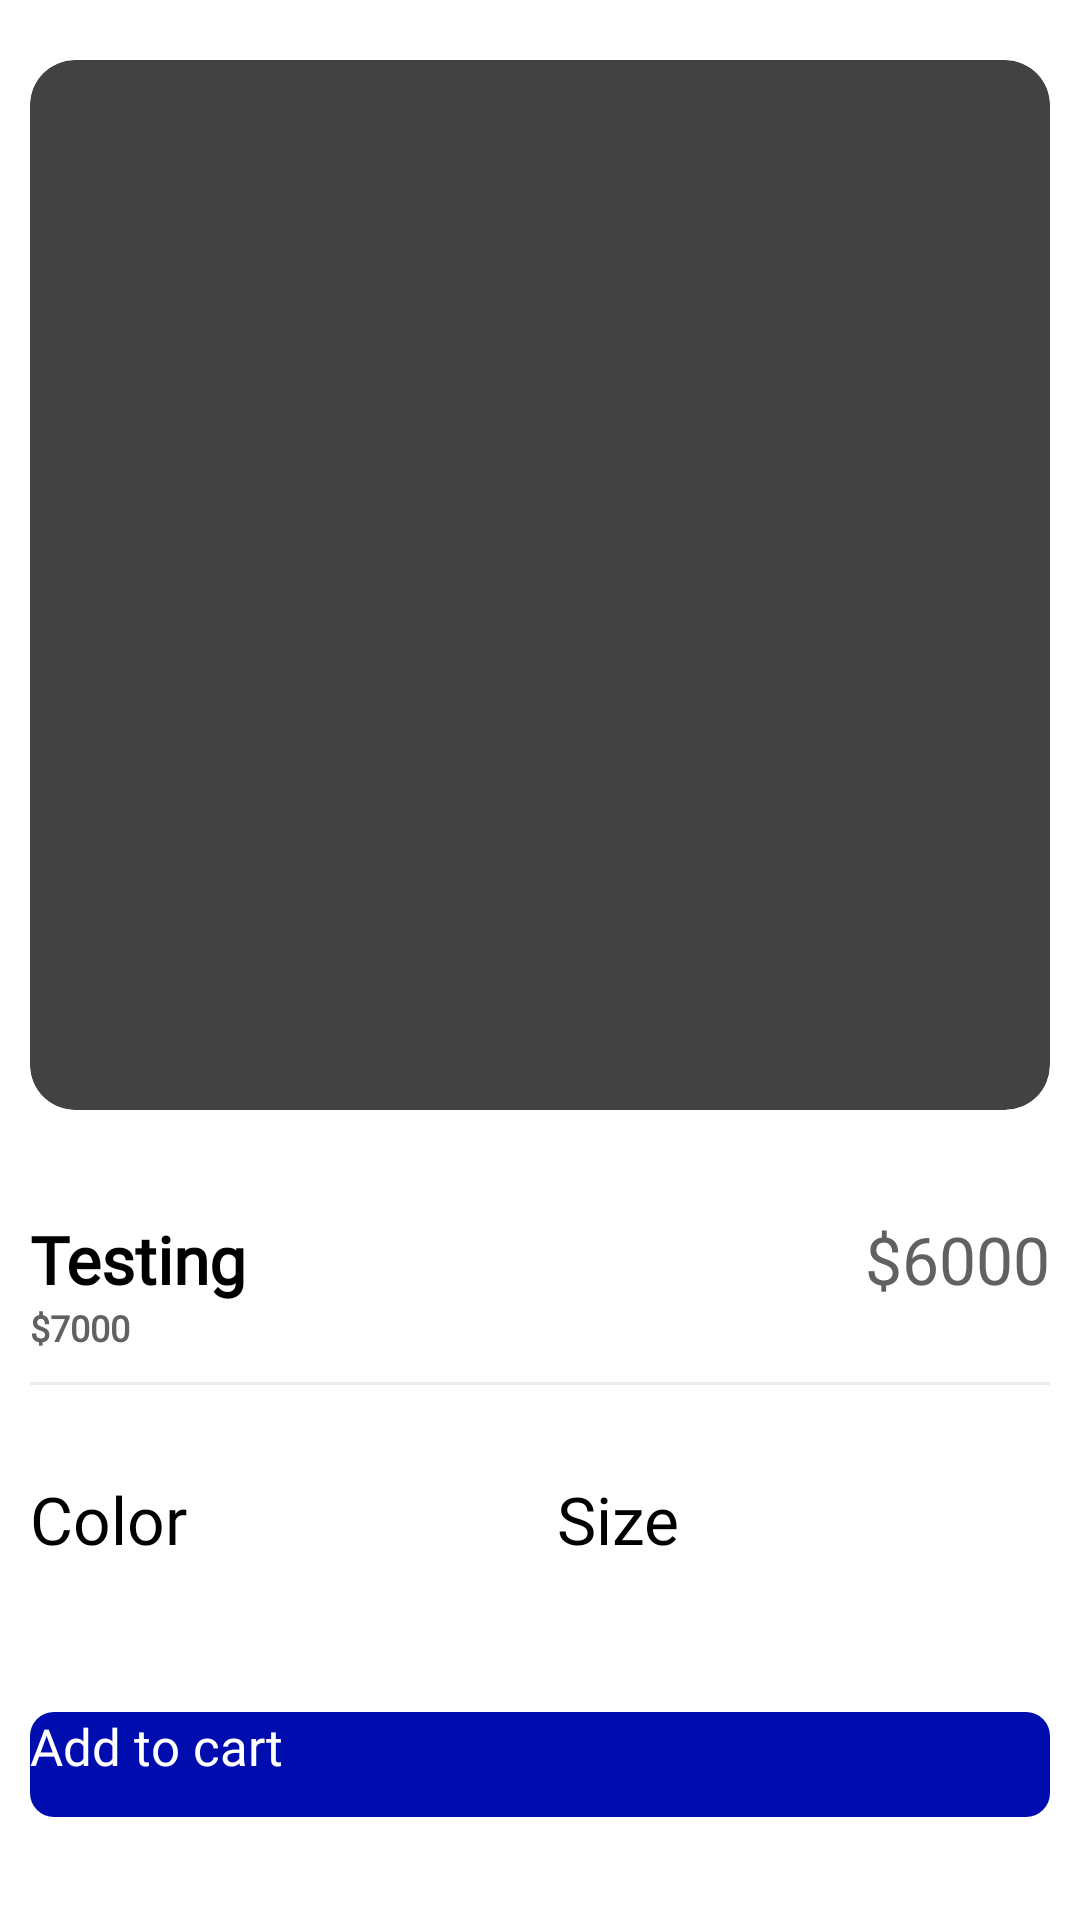

Reconstruct the res/layout file that produces this screen, plus the resources it refers to.
<!-- AndroidManifest.xml: application theme Theme.Shopeee -->
<!-- res/layout/fragment_product_details.xml -->
<?xml version="1.0" encoding="utf-8"?>
<androidx.core.widget.NestedScrollView xmlns:android="http://schemas.android.com/apk/res/android"
    android:layout_width="match_parent"
    android:layout_height="match_parent"
    xmlns:app="http://schemas.android.com/apk/res-auto"
    android:fillViewport="true">

    <androidx.constraintlayout.widget.ConstraintLayout
        android:layout_width="match_parent"
        android:layout_height="match_parent">

        <androidx.cardview.widget.CardView
            android:id="@+id/cardProductImages"
            android:layout_width="0dp"
            android:layout_height="350dp"
            android:layout_marginTop="20dp"
            app:cardCornerRadius="15dp"
            app:layout_constraintStart_toStartOf="parent"
            app:layout_constraintEnd_toEndOf="parent"
            app:layout_constraintTop_toTopOf="parent"
            app:cardElevation="0dp"
            android:layout_marginStart="10dp"
            android:layout_marginEnd="10dp">

            <androidx.viewpager2.widget.ViewPager2
                android:layout_width="match_parent"
                android:layout_height="match_parent"
                android:id="@+id/viewPagerProductImages"/>
            
            <ImageView
                android:id="@+id/imageClose"
                android:layout_width="50dp"
                android:layout_height="50dp"
                android:src="@drawable/ic_close"
                android:padding="5dp"
                app:tint="@color/g_black" />

        </androidx.cardview.widget.CardView>

        <LinearLayout
            android:id="@+id/linearTitlePrice"
            android:layout_width="0dp"
            android:layout_height="wrap_content"
            android:orientation="horizontal"
            android:layout_marginTop="35dp"
            app:layout_constraintTop_toBottomOf="@+id/cardProductImages"
            app:layout_constraintStart_toStartOf="parent"
            app:layout_constraintEnd_toEndOf="parent"
            android:layout_marginStart="10dp"
            android:layout_marginEnd="10dp">

            <TextView
                android:layout_width="wrap_content"
                android:layout_height="wrap_content"
                android:id="@+id/tvProductName"
                android:layout_weight="1"
                style="@style/h3"
                android:textStyle="bold"
                android:text="Testing"/>

            <TextView
                android:layout_width="wrap_content"
                android:layout_height="wrap_content"
                android:id="@+id/tvProductPrice"
                style="@style/h3"
                android:textColor="@color/g_gray700"
                android:text="$6000"/>

        </LinearLayout>

        <TextView
            android:layout_width="wrap_content"
            android:layout_height="wrap_content"
            android:id="@+id/tvProductDescription"
            style="@style/h3"
            android:textColor="@color/g_gray700"
            app:layout_constraintTop_toBottomOf="@+id/linearTitlePrice"
            app:layout_constraintStart_toStartOf="@+id/linearTitlePrice"
            android:textSize="12sp"
            android:textStyle="bold"
            android:text="$7000"/>
        
        <View
            android:id="@+id/line"
            android:layout_width="0dp"
            android:layout_height="1dp"
            android:background="@color/g_line"
            app:layout_constraintStart_toStartOf="parent"
            app:layout_constraintEnd_toEndOf="parent"
            app:layout_constraintTop_toBottomOf="@+id/tvProductDescription"
            android:layout_marginStart="10dp"
            android:layout_marginEnd="10dp"
            android:layout_marginTop="10dp"/>
        
        <LinearLayout
            android:id="@+id/linearProductPref"
            android:layout_width="0dp"
            android:layout_height="wrap_content"
            android:orientation="horizontal"
            app:layout_constraintStart_toStartOf="@+id/line"
            app:layout_constraintEnd_toEndOf="@id/line"
            app:layout_constraintTop_toBottomOf="@+id/line"
            android:layout_marginTop="30dp">

            <LinearLayout
                android:layout_width="wrap_content"
                android:layout_height="wrap_content"
                android:orientation="vertical"
                android:layout_weight="1">

                <TextView
                    android:layout_width="wrap_content"
                    android:layout_height="wrap_content"
                    android:id="@+id/tvProductColors"
                    style="@style/h3"
                    android:textColor="@color/black"
                    android:text="Color"/>

                <androidx.recyclerview.widget.RecyclerView
                    android:layout_width="wrap_content"
                    android:layout_height="wrap_content"
                    android:id="@+id/rvColors"/>
            </LinearLayout>

            <LinearLayout
                android:layout_width="wrap_content"
                android:layout_height="wrap_content"
                android:orientation="vertical"
                android:layout_weight="1">

                <TextView
                    android:layout_width="wrap_content"
                    android:layout_height="wrap_content"
                    android:id="@+id/tvProductSize"
                    style="@style/h3"
                    android:textColor="@color/black"
                    android:text="Size"/>

                <androidx.recyclerview.widget.RecyclerView
                    android:layout_width="wrap_content"
                    android:layout_height="wrap_content"
                    android:id="@+id/rvSize"/>
            </LinearLayout>

        </LinearLayout>

        <androidx.appcompat.widget.AppCompatButton
            android:id="@+id/buttonAddToCart"
            android:layout_width="0dp"
            android:layout_height="@dimen/mediumButtonHeight"
            android:text="Add to cart"
            style="@style/blueButtonStyle"
            app:layout_constraintEnd_toEndOf="@+id/linearProductPref"
            app:layout_constraintStart_toStartOf="@+id/linearProductPref"
            app:layout_constraintTop_toBottomOf="@+id/linearProductPref"
            app:layout_constraintBottom_toBottomOf="parent"
            android:layout_marginTop="35dp"
            android:layout_marginBottom="20dp"/>

    </androidx.constraintlayout.widget.ConstraintLayout>

</androidx.core.widget.NestedScrollView>
<!-- resources referenced by this layout -->
<resources>
  <color name="black">#FF000000</color>
  <color name="g_black">#171717</color>
  <color name="g_gray700">#616161</color>
  <color name="g_line">#E9EAEC</color>
  <dimen name="mediumButtonHeight">35dp</dimen>
  <style name="blueButtonStyle">
          <item name="android:background">@drawable/blue_background</item>
          <item name="android:fontFamily">@font/poppins_thin</item>
          <item name="android:textColor">@color/white</item>
          <item name="android:textSize">@dimen/h2TextSize</item>
          <item name="android:textAllCaps">false</item>
      </style>
  <style name="h3">
          <item name="android:fontFamily">@font/poppins_light</item>
          <item name="android:textColor">@color/black</item>
          <item name="android:textSize">@dimen/h3TextSize</item>
      </style>
  <style name="Theme.Shopeee" parent="Theme.MaterialComponents.Light.NoActionBar">
          
          <item name="colorPrimary">@color/purple_500</item>
          <item name="colorPrimaryVariant">@color/purple_700</item>
          <item name="colorOnPrimary">@color/white</item>
          
          <item name="colorSecondary">@color/teal_200</item>
          <item name="colorSecondaryVariant">@color/teal_700</item>
          <item name="colorOnSecondary">@color/black</item>
          
          <item name="android:statusBarColor" tools:targetApi="l">?attr/colorPrimaryVariant</item>
          <item name="android:windowLightStatusBar" tools:targetApi="m">true</item>
          
      </style>
  <!-- drawable blue_background (drawable) -->
  <shape android:shape="rectangle" xmlns:android="http://schemas.android.com/apk/res/android">
      <solid android:color="@color/g_blue"/>
      <corners android:radius="@dimen/buttonCorners"/>
      <corners android:radius="@dimen/buttonCorners"/>
  </shape>
  <color name="white">#FFFFFF</color>
  <dimen name="h2TextSize">17sp</dimen>
  <dimen name="h3TextSize">22sp</dimen>
  <color name="purple_500">#FF6200EE</color>
  <color name="purple_700">#FFFFFF</color>
  <color name="teal_200">#FF03DAC5</color>
  <color name="teal_700">#FF018786</color>
  <color name="g_blue">#000DAE</color>
  <dimen name="buttonCorners">8dp</dimen>
</resources>
